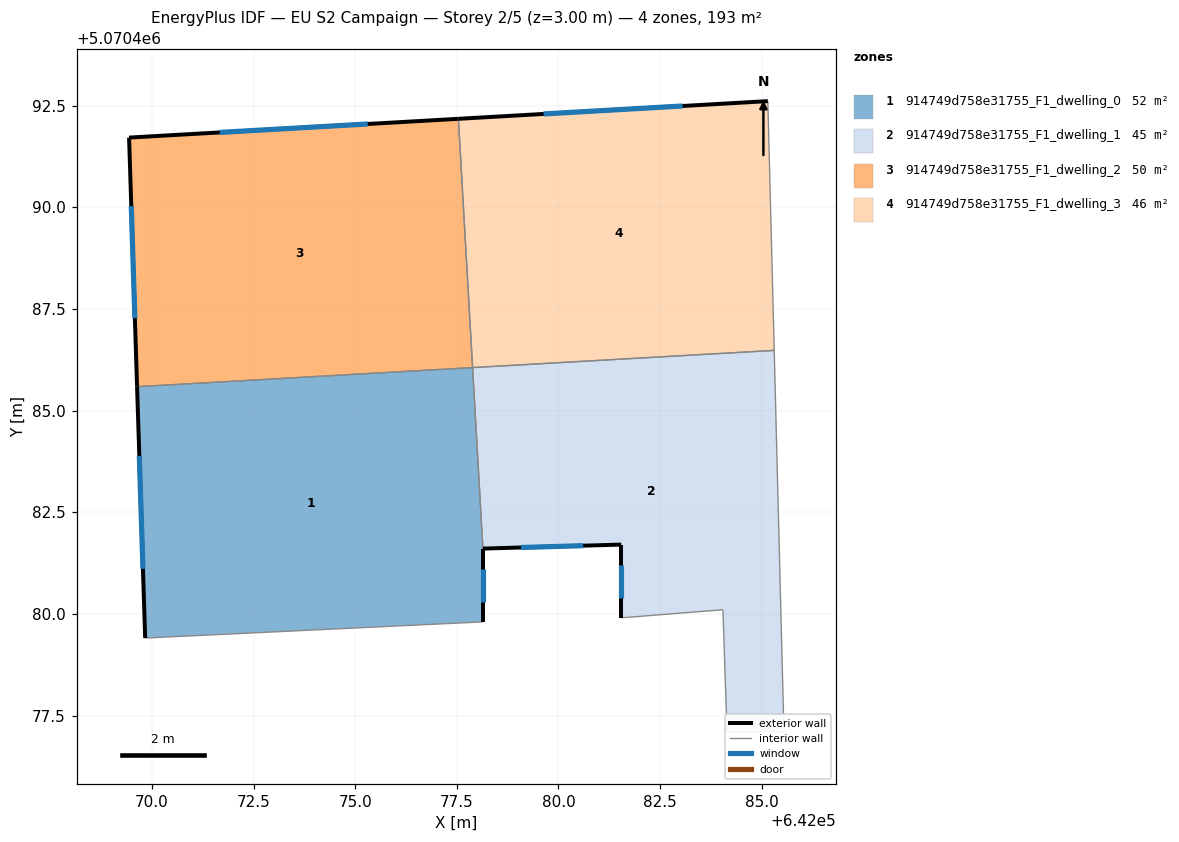
=== STOREY PLAN SPEC (per zone: floor XY polygon, exterior-wall plan segments, windows/doors) ===
zone 1: 914749d758e31755_F1_dwelling_0  (51.8 m²)
  floor: (642077.89, 5070486.06) (642078.14, 5070481.61) (642078.14, 5070479.80) (642069.83, 5070479.41) (642069.64, 5070485.59)
  exterior wall: (642078.14, 5070479.80) – (642078.14, 5070481.61)  [1.8 m]
    window: (642078.14, 5070480.30) – (642078.14, 5070481.11)  [1.1 m²]
  exterior wall: (642069.64, 5070485.59) – (642069.83, 5070479.41)  [6.2 m]
    window: (642069.69, 5070483.89) – (642069.78, 5070481.11)  [3.8 m²]
  interior walls: 3
zone 2: 914749d758e31755_F1_dwelling_1  (44.5 m²)
  floor: (642085.31, 5070486.48) (642085.55, 5070477.10) (642084.14, 5070477.10) (642084.05, 5070480.10) (642081.54, 5070479.90) (642081.54, 5070481.70) (642078.14, 5070481.61) (642077.89, 5070486.06)
  exterior wall: (642081.54, 5070481.70) – (642081.54, 5070479.90)  [1.8 m]
    window: (642081.54, 5070481.21) – (642081.54, 5070480.40)  [1.1 m²]
  exterior wall: (642078.14, 5070481.61) – (642081.54, 5070481.70)  [3.4 m]
    window: (642079.08, 5070481.63) – (642080.61, 5070481.68)  [2.1 m²]
  interior walls: 6
zone 3: 914749d758e31755_F1_dwelling_2  (50.2 m²)
  floor: (642077.54, 5070492.18) (642077.89, 5070486.06) (642069.64, 5070485.59) (642069.44, 5070491.71)
  exterior wall: (642069.44, 5070491.71) – (642069.64, 5070485.59)  [6.1 m]
    window: (642069.49, 5070490.03) – (642069.58, 5070487.27)  [3.7 m²]
  exterior wall: (642077.54, 5070492.18) – (642069.44, 5070491.71)  [8.1 m]
    window: (642075.31, 5070492.05) – (642071.67, 5070491.84)  [4.9 m²]
  interior walls: 2
zone 4: 914749d758e31755_F1_dwelling_3  (46.1 m²)
  floor: (642085.15, 5070492.61) (642085.31, 5070486.48) (642077.89, 5070486.06) (642077.54, 5070492.18)
  exterior wall: (642085.15, 5070492.61) – (642077.54, 5070492.18)  [7.6 m]
    window: (642083.05, 5070492.49) – (642079.63, 5070492.30)  [4.6 m²]
  interior walls: 3

=== DERIVED (storey summary) ===
Building: EU S2 Campaign
Storey: 2 of 5  (floor level z = 3.00 m)
Storey gross floor area: 192.7 m²
Zones on this storey: 4
  - 914749d758e31755_F1_dwelling_0: floor 51.8 m²; exterior wall 8.0 m (24.0 m²); 2 window(s) 4.8 m²; WWR 20.2%
  - 914749d758e31755_F1_dwelling_1: floor 44.5 m²; exterior wall 5.2 m (15.6 m²); 2 window(s) 3.2 m²; WWR 20.2%
  - 914749d758e31755_F1_dwelling_2: floor 50.2 m²; exterior wall 14.2 m (42.7 m²); 2 window(s) 8.6 m²; WWR 20.2%
  - 914749d758e31755_F1_dwelling_3: floor 46.1 m²; exterior wall 7.6 m (22.9 m²); 1 window(s) 4.6 m²; WWR 20.2%
Zone adjacency (shared interzone walls):
  - 914749d758e31755_F1_dwelling_0 ↔ 914749d758e31755_F1_dwelling_1
  - 914749d758e31755_F1_dwelling_0 ↔ 914749d758e31755_F1_dwelling_2
  - 914749d758e31755_F1_dwelling_1 ↔ 914749d758e31755_F1_dwelling_3
  - 914749d758e31755_F1_dwelling_2 ↔ 914749d758e31755_F1_dwelling_3